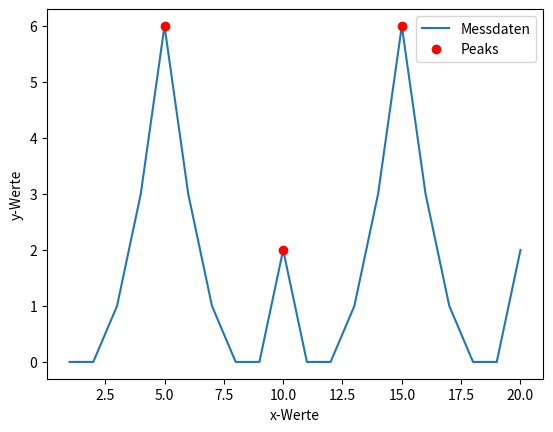

This chart was generated by the following Python code:
import numpy as np
import matplotlib.pyplot as plt
from scipy.signal import find_peaks

def extract_peaks(x_data, y_data, threshold=0):
    # Finden der Peaks mithilfe von scipy.signal.find_peaks
    peaks, _ = find_peaks(y_data, height=threshold)

    # Extrahieren der x- und y-Werte der Peakmaxima als Liste von Tupeln
    peak_coordinates = [(x_data[peaks[i]], y_data[peaks[i]]) for i in range(len(peaks))]

    return peak_coordinates

# Ihre kontinuierlichen Messdaten (x- und y-Werte)
x_data = np.array([1, 2, 3, 4, 5, 6, 7, 8, 9, 10,11,12,13,14,15,16,17,18,19,20])
y_data = np.array([0, 0, 1, 3, 6, 3, 1, 0, 0, 2,0, 0, 1, 3, 6, 3, 1, 0, 0, 2,])

# Extrahieren der Peaks
peaks = extract_peaks(x_data, y_data, threshold=0)

# Ausgabe der Peaks
print("Peaks:", peaks)

# Visualisierung der Daten und Peaks
plt.plot(x_data, y_data, label='Messdaten')
plt.plot(*zip(*peaks), 'ro', label='Peaks')
plt.legend()
plt.xlabel('x-Werte')
plt.ylabel('y-Werte')
plt.show()

def calculate_mean_y(peaks):
    # Überprüfen, ob die Liste nicht leer ist, um Division durch Null zu vermeiden
    if not peaks:
        return None

    # Berechnen des Mittelwerts der y-Werte
    sum_y = sum(y for _, y in peaks)
    mean_y = sum_y / len(peaks)

    return mean_y

# Beispiel Peaks
peaks = [(1, 5), (2, 7), (3, 3), (4, 9), (5, 6)]

# Aufruf der Funktion und Ausgabe des Mittelwerts
mean_y = calculate_mean_y(peaks)
print("Mittelwert der y-Werte:", mean_y)
